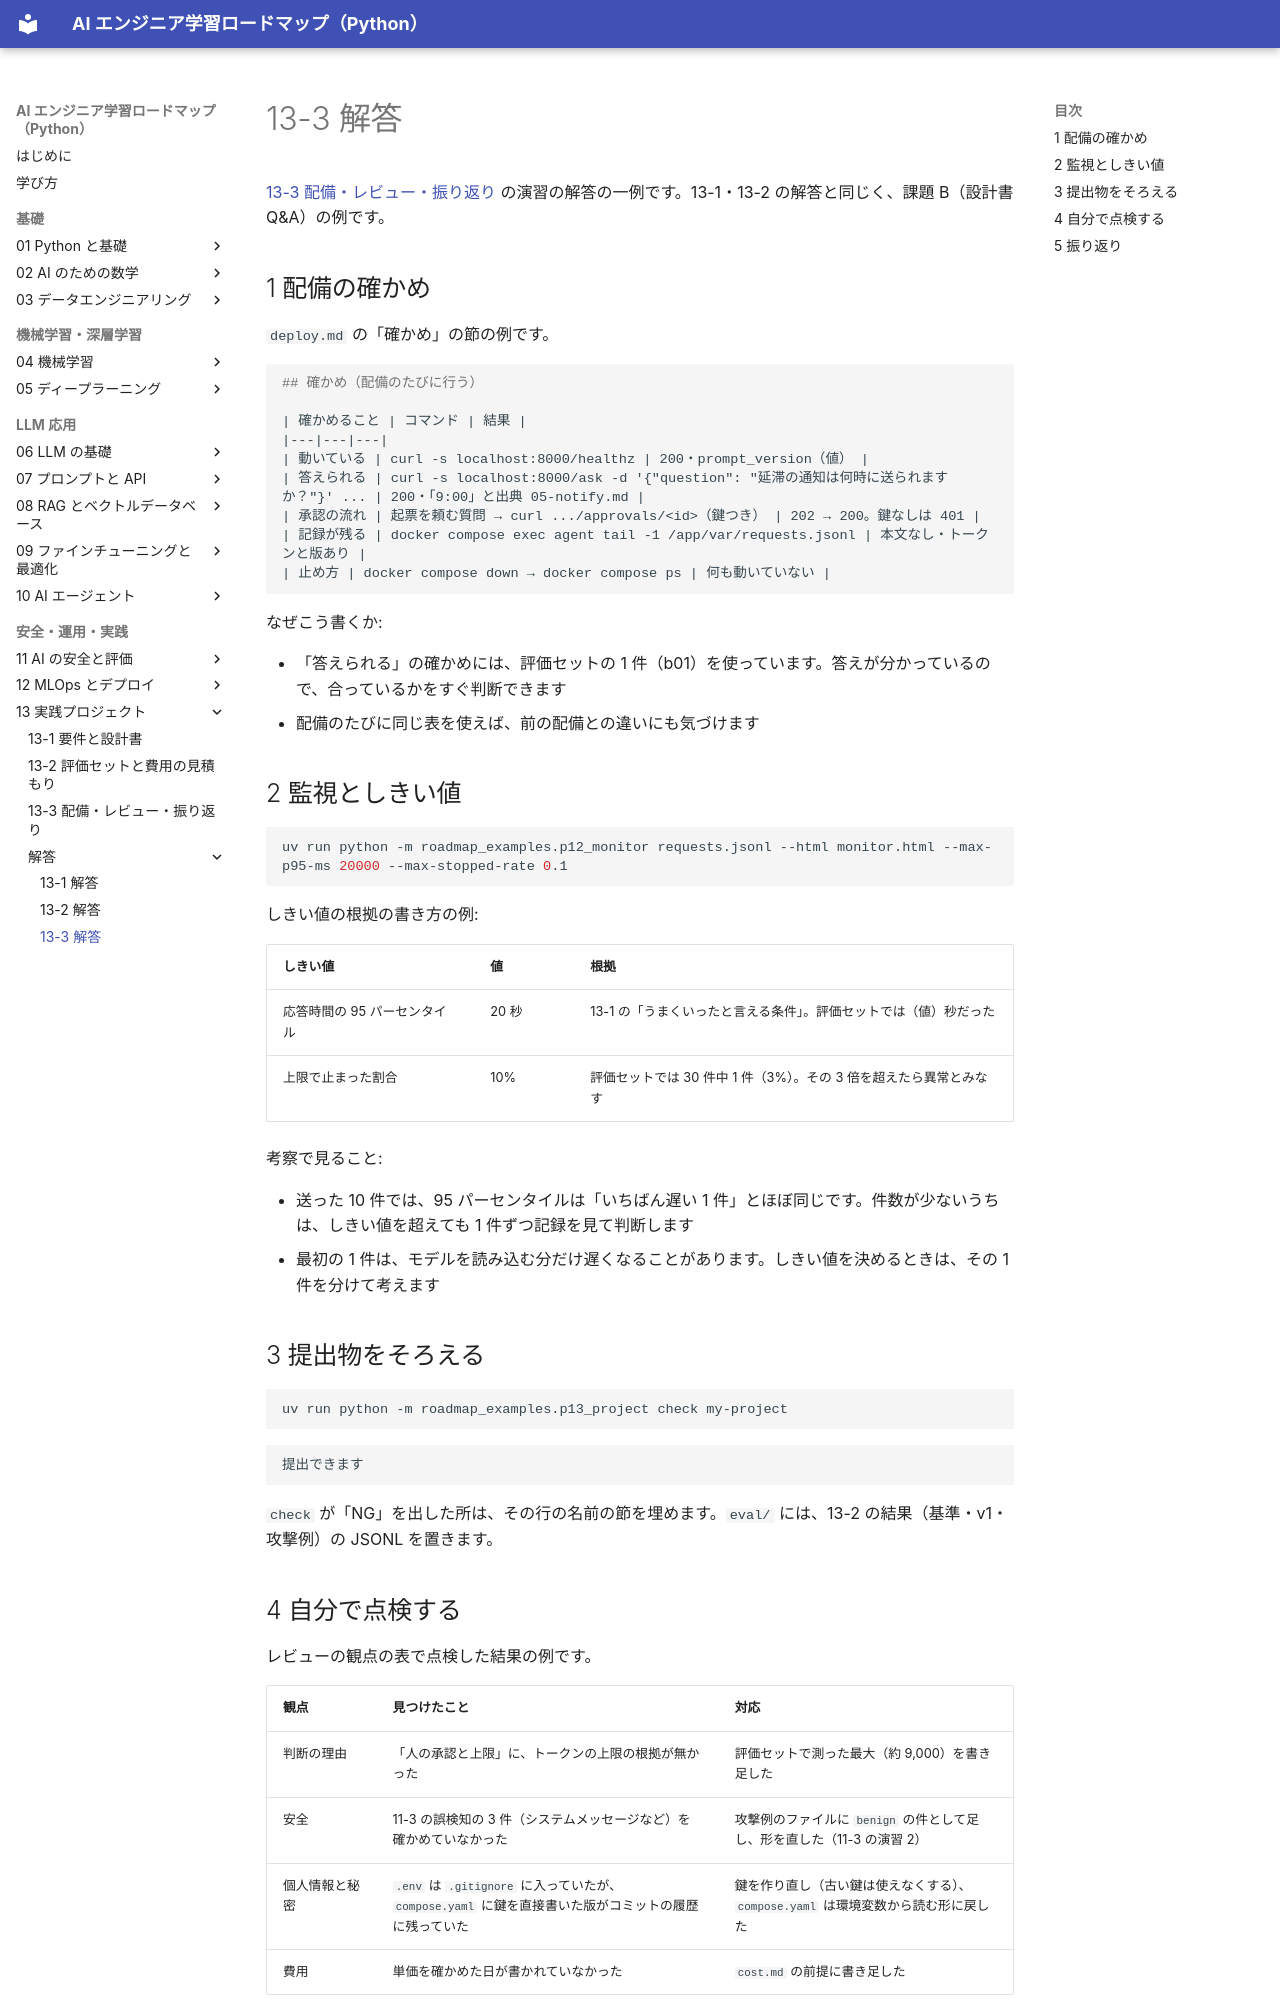

repository: shoyo-maya-bot/ai-engineer-roadmap · page: 13-project/answers/13-3/index.html · generator: mkdocs

# 13-3 解答

[13-3 配備・レビュー・振り返り](../13-3-deploy-review.md) の演習の解答の一例です。13-1・13-2 の解答と同じく、課題 B（設計書 Q&A）の例です。

## 1 配備の確かめ

`deploy.md` の「確かめ」の節の例です。

```markdown
## 確かめ（配備のたびに行う）

| 確かめること | コマンド | 結果 |
|---|---|---|
| 動いている | curl -s localhost:8000/healthz | 200・prompt_version（値） |
| 答えられる | curl -s localhost:8000/ask -d '{"question": "延滞の通知は何時に送られますか？"}' ... | 200・「9:00」と出典 05-notify.md |
| 承認の流れ | 起票を頼む質問 → curl .../approvals/<id>（鍵つき） | 202 → 200。鍵なしは 401 |
| 記録が残る | docker compose exec agent tail -1 /app/var/requests.jsonl | 本文なし・トークンと版あり |
| 止め方 | docker compose down → docker compose ps | 何も動いていない |
```

なぜこう書くか:

- 「答えられる」の確かめには、評価セットの 1 件（b01）を使っています。答えが分かっているので、合っているかをすぐ判断できます
- 配備のたびに同じ表を使えば、前の配備との違いにも気づけます

## 2 監視としきい値

```bash
uv run python -m roadmap_examples.p12_monitor requests.jsonl --html monitor.html --max-p95-ms 20000 --max-stopped-rate 0.1
```

しきい値の根拠の書き方の例:

| しきい値 | 値 | 根拠 |
|---|---|---|
| 応答時間の 95 パーセンタイル | 20 秒 | 13-1 の「うまくいったと言える条件」。評価セットでは（値）秒だった |
| 上限で止まった割合 | 10% | 評価セットでは 30 件中 1 件（3%）。その 3 倍を超えたら異常とみなす |

考察で見ること:

- 送った 10 件では、95 パーセンタイルは「いちばん遅い 1 件」とほぼ同じです。件数が少ないうちは、しきい値を超えても 1 件ずつ記録を見て判断します
- 最初の 1 件は、モデルを読み込む分だけ遅くなることがあります。しきい値を決めるときは、その 1 件を分けて考えます

## 3 提出物をそろえる

```bash
uv run python -m roadmap_examples.p13_project check my-project
```

```text
提出できます
```

`check` が「NG」を出した所は、その行の名前の節を埋めます。`eval/` には、13-2 の結果（基準・v1・攻撃例）の JSONL を置きます。
